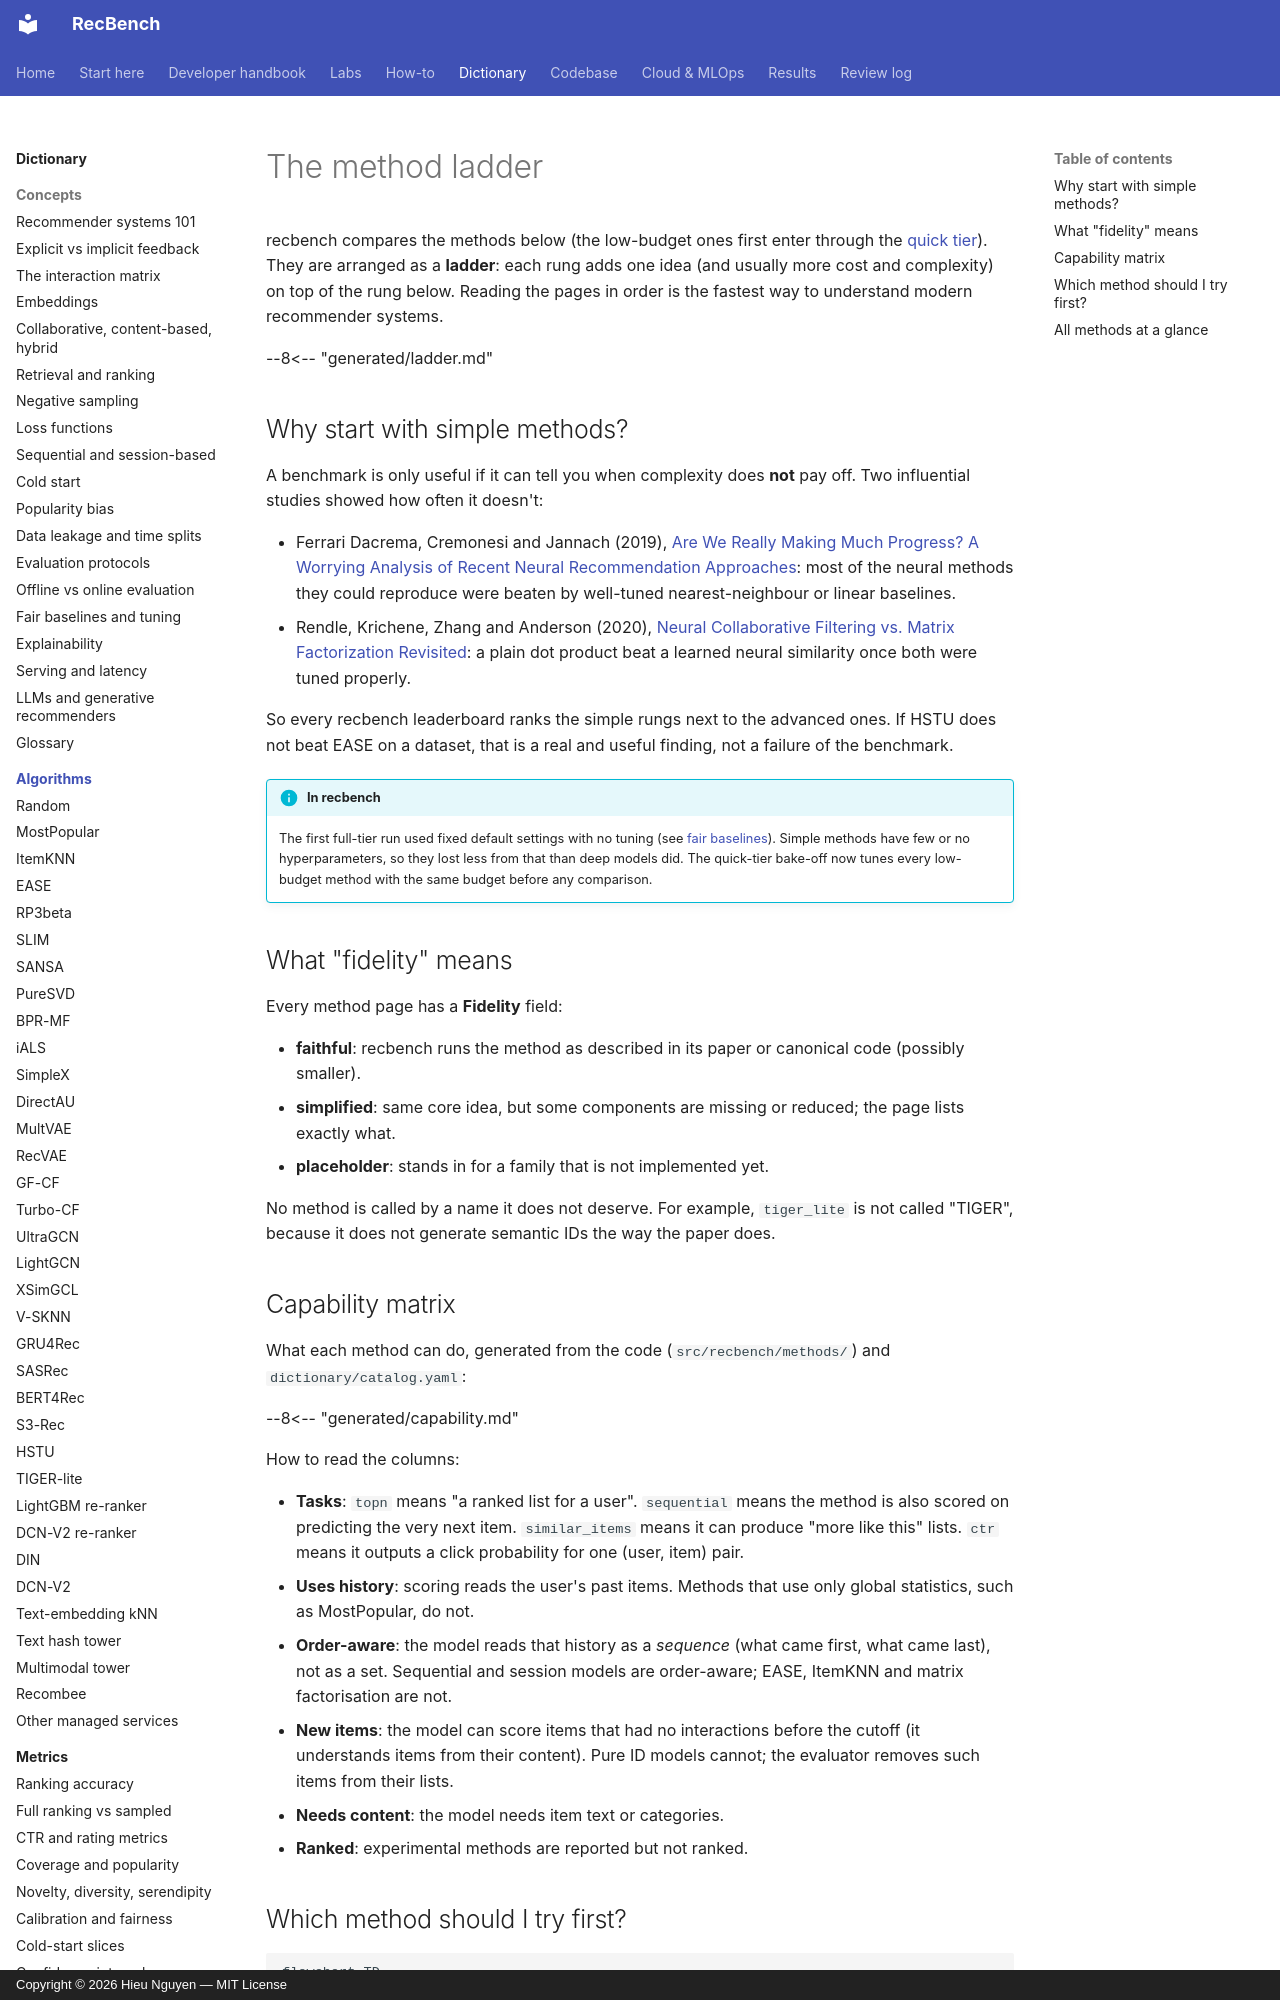

repository: trunghieu11/recbench · page: dictionary/algorithms/index.html · generator: mkdocs · copyright: Copyright © 2026 Hieu Nguyen — MIT License

# The method ladder

recbench compares the methods below (the low-budget ones first enter through the
[quick tier](../../results/quick-tier.md)). They are arranged as a **ladder**: each rung adds one idea (and usually
more cost and complexity) on top of the rung below. Reading the pages in order is the fastest way to
understand modern recommender systems.

--8<-- "generated/ladder.md"

## Why start with simple methods?

A benchmark is only useful if it can tell you when complexity does **not** pay off. Two influential
studies showed how often it doesn't:

- Ferrari Dacrema, Cremonesi and Jannach (2019), [Are We Really Making Much Progress? A Worrying Analysis of
  Recent Neural Recommendation Approaches](https://arxiv.org/abs/1907.06902): most of the neural methods
  they could reproduce were beaten by well-tuned nearest-neighbour or linear baselines.
- Rendle, Krichene, Zhang and Anderson (2020), [Neural Collaborative Filtering vs. Matrix Factorization
  Revisited](https://arxiv.org/abs/2005.09683): a plain dot product beat a learned neural similarity once
  both were tuned properly.

So every recbench leaderboard ranks the simple rungs next to the advanced ones. If HSTU does not beat
EASE on a dataset, that is a real and useful finding, not a failure of the benchmark.

!!! info "In recbench"
    The first full-tier run used fixed default settings with no tuning (see
    [fair baselines](../concepts/fair-baselines-and-tuning.md)). Simple methods have few or no
    hyperparameters, so they lost less from that than deep models did. The quick-tier bake-off now tunes every
    low-budget method with the same budget before any comparison.

## What "fidelity" means

Every method page has a **Fidelity** field:

- **faithful**: recbench runs the method as described in its paper or canonical code (possibly smaller).
- **simplified**: same core idea, but some components are missing or reduced; the page lists exactly what.
- **placeholder**: stands in for a family that is not implemented yet.

No method is called by a name it does not deserve. For example, `tiger_lite` is not called "TIGER",
because it does not generate semantic IDs the way the paper does.

## Capability matrix

What each method can do, generated from the code (`src/recbench/methods/`) and `dictionary/catalog.yaml`:

--8<-- "generated/capability.md"

How to read the columns:

- **Tasks**: `topn` means "a ranked list for a user". `sequential` means the method is also scored on
  predicting the very next item. `similar_items` means it can produce "more like this" lists. `ctr` means
  it outputs a click probability for one (user, item) pair.
- **Uses history**: scoring reads the user's past items. Methods that use only global statistics, such as
  MostPopular, do not.
- **Order-aware**: the model reads that history as a *sequence* (what came first, what came last), not as a
  set. Sequential and session models are order-aware; EASE, ItemKNN and matrix factorisation are not.
- **New items**: the model can score items that had no interactions before the cutoff (it understands
  items from their content). Pure ID models cannot; the evaluator removes such items from their lists.
- **Needs content**: the model needs item text or categories.
- **Ranked**: experimental methods are reported but not ranked.
